Labelled photos from "final_dataset", an image-classification folder in Sadikshyaghimire/AI-Heritage-Guide. The possible labels are: Bagh Bhairab, Bhaktapur Durbar, Boudhanath, Budhanilkantha, Dharahara, Kathmandu Durbar, Maitidevi, Pashupatinath, Patan Durbar, Swayambhunath.

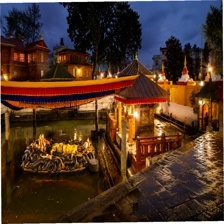
Label: Budhanilkantha

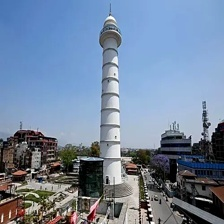
Label: Dharahara

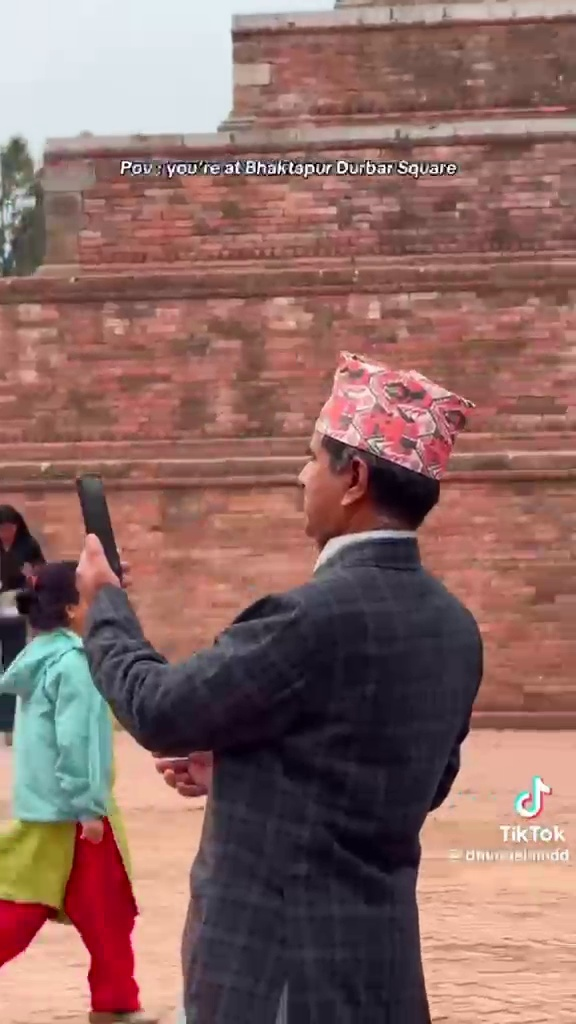
Label: Bhaktapur Durbar

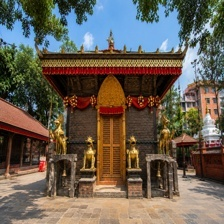
Label: Maitidevi

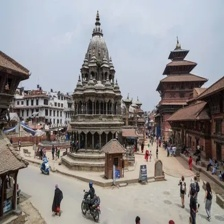
Label: Patan Durbar

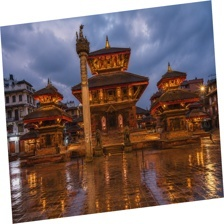
Label: Kathmandu Durbar
